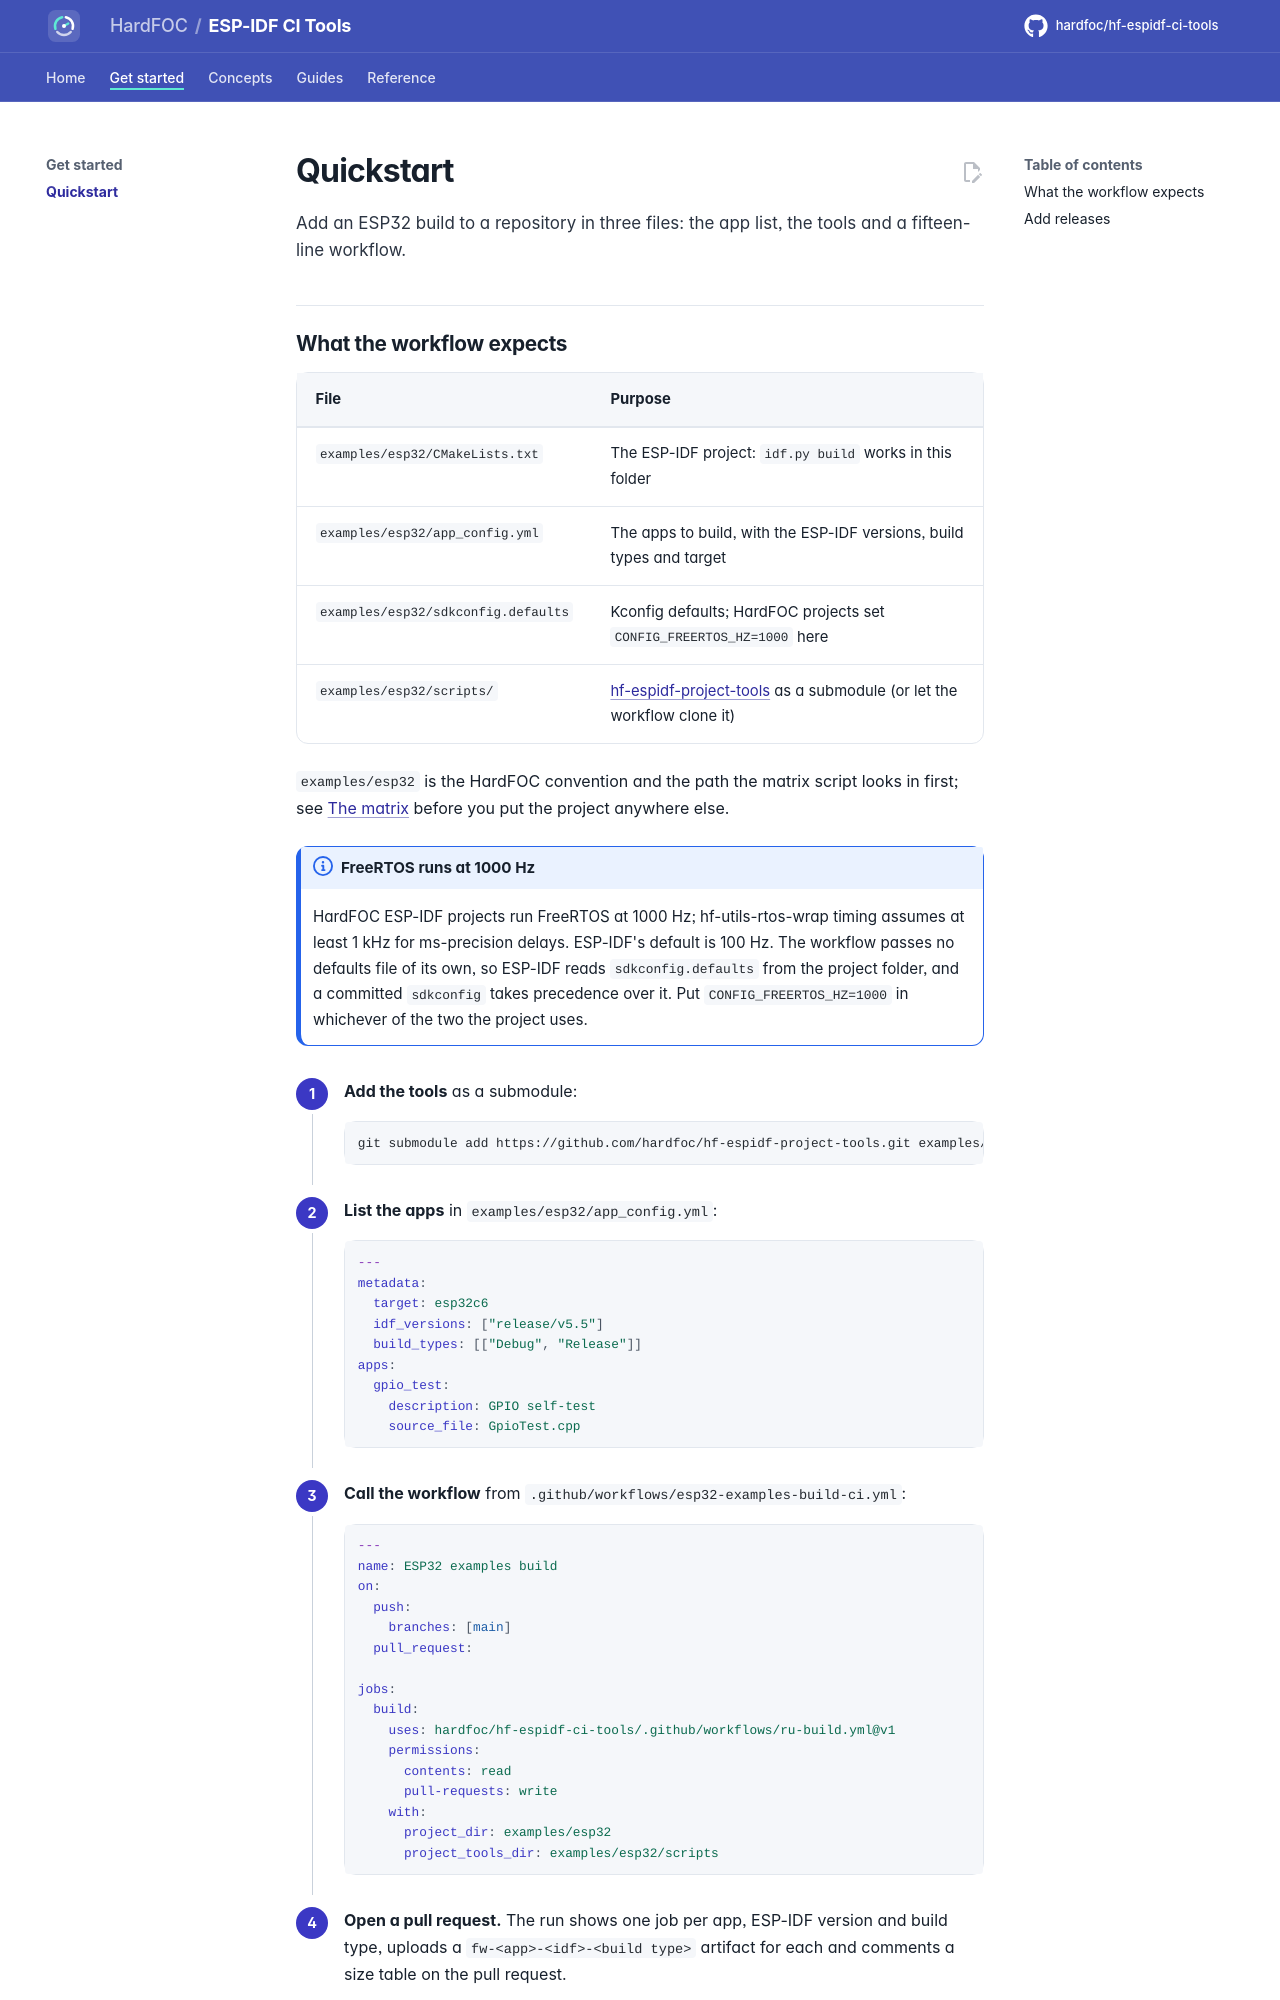

repository: hardfoc/hf-espidf-ci-tools · page: dev/quickstart/index.html · generator: mkdocs

# Quickstart

Add an ESP32 build to a repository in three files: the app list, the tools and a fifteen-line workflow.

## What the workflow expects

| File | Purpose |
| --- | --- |
| `examples/esp32/CMakeLists.txt` | The ESP-IDF project: `idf.py build` works in this folder |
| `examples/esp32/app_config.yml` | The apps to build, with the ESP-IDF versions, build types and target |
| `examples/esp32/sdkconfig.defaults` | Kconfig defaults; HardFOC projects set `CONFIG_FREERTOS_HZ=1000` here |
| `examples/esp32/scripts/` | [hf-espidf-project-tools](https://github.com/hardfoc/hf-espidf-project-tools) as a submodule (or let the workflow clone it) |

`examples/esp32` is the HardFOC convention and the path the matrix script looks in first; see
[The matrix](ru-build.md#the-matrix) before you put the project anywhere else.

!!! note "FreeRTOS runs at 1000 Hz"
    HardFOC ESP-IDF projects run FreeRTOS at 1000 Hz; hf-utils-rtos-wrap timing assumes at least 1 kHz for
    ms-precision delays. ESP-IDF's default is 100 Hz. The workflow passes no defaults file of its own, so ESP-IDF
    reads `sdkconfig.defaults` from the project folder, and a committed `sdkconfig` takes precedence over it. Put
    `CONFIG_FREERTOS_HZ=1000` in whichever of the two the project uses.

<div class="hf-steps" markdown>

1. **Add the tools** as a submodule:

    ```bash
    git submodule add https://github.com/hardfoc/hf-espidf-project-tools.git examples/esp32/scripts
    ```

2. **List the apps** in `examples/esp32/app_config.yml`:

    ```yaml
    ---
    metadata:
      target: esp32c6
      idf_versions: ["release/v5.5"]
      build_types: [["Debug", "Release"]]
    apps:
      gpio_test:
        description: GPIO self-test
        source_file: GpioTest.cpp
    ```

3. **Call the workflow** from `.github/workflows/esp32-examples-build-ci.yml`:

    ```yaml
    ---
    name: ESP32 examples build
    on:
      push:
        branches: [main]
      pull_request:

    jobs:
      build:
        uses: hardfoc/hf-espidf-ci-tools/.github/workflows/ru-build.yml@v1
        permissions:
          contents: read
          pull-requests: write
        with:
          project_dir: examples/esp32
          project_tools_dir: examples/esp32/scripts
    ```
